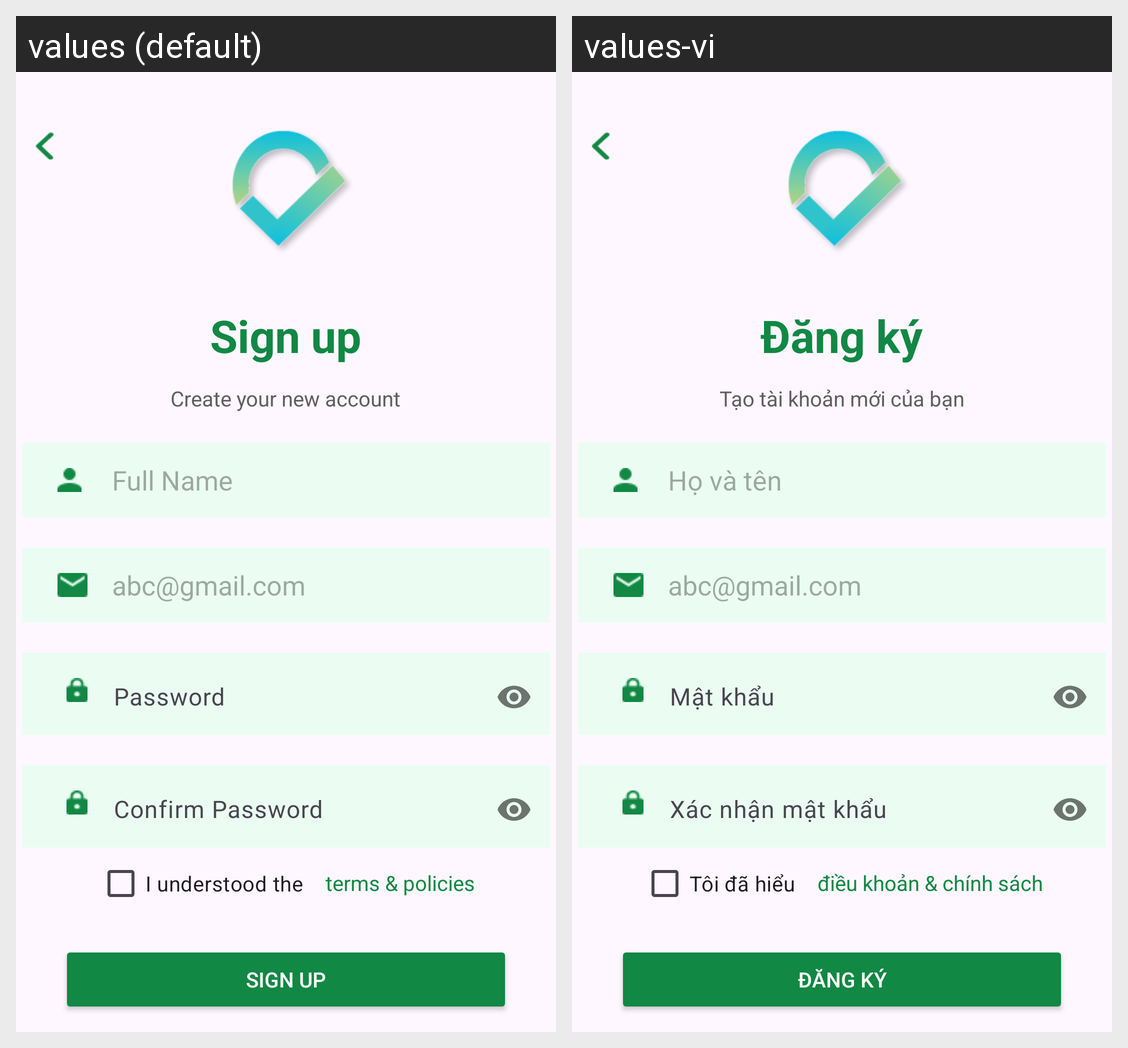

The Android screen above is rendered under two locales of the same app. Produce the string resources it draws, with the default and per-locale values.
Android screen res/layout/activity_sign_up.xml rendered under 2 locales, left to right: values (default), values-vi. Device: Nexus 5 (rendered at 1080×1920; each locale shown at half size, 540×960, under a caption strip naming it); theme Theme.Authentication_UIUX.
Strings drawn on this screen, with the default value and each locale's value (text and hints the layout hard-codes, and strings that could not be matched under every locale, appear in the picture but are not listed):

Sign_up
  values: Sign up
  values-vi: Đăng ký

Create_your_new_account
  values: Create your new account
  values-vi: Tạo tài khoản mới của bạn

Fullname
  values: Full Name
  values-vi: Họ và tên

Password
  values: Password
  values-vi: Mật khẩu

Confirm_Password
  values: Confirm Password
  values-vi: Xác nhận mật khẩu

I_understood_the
  values: I understood the
  values-vi: Tôi đã hiểu

terms_and_policies
  values: terms & policies
  values-vi: điều khoản & chính sách

SIGN_UP
  values: SIGN UP
  values-vi: ĐĂNG KÝ
